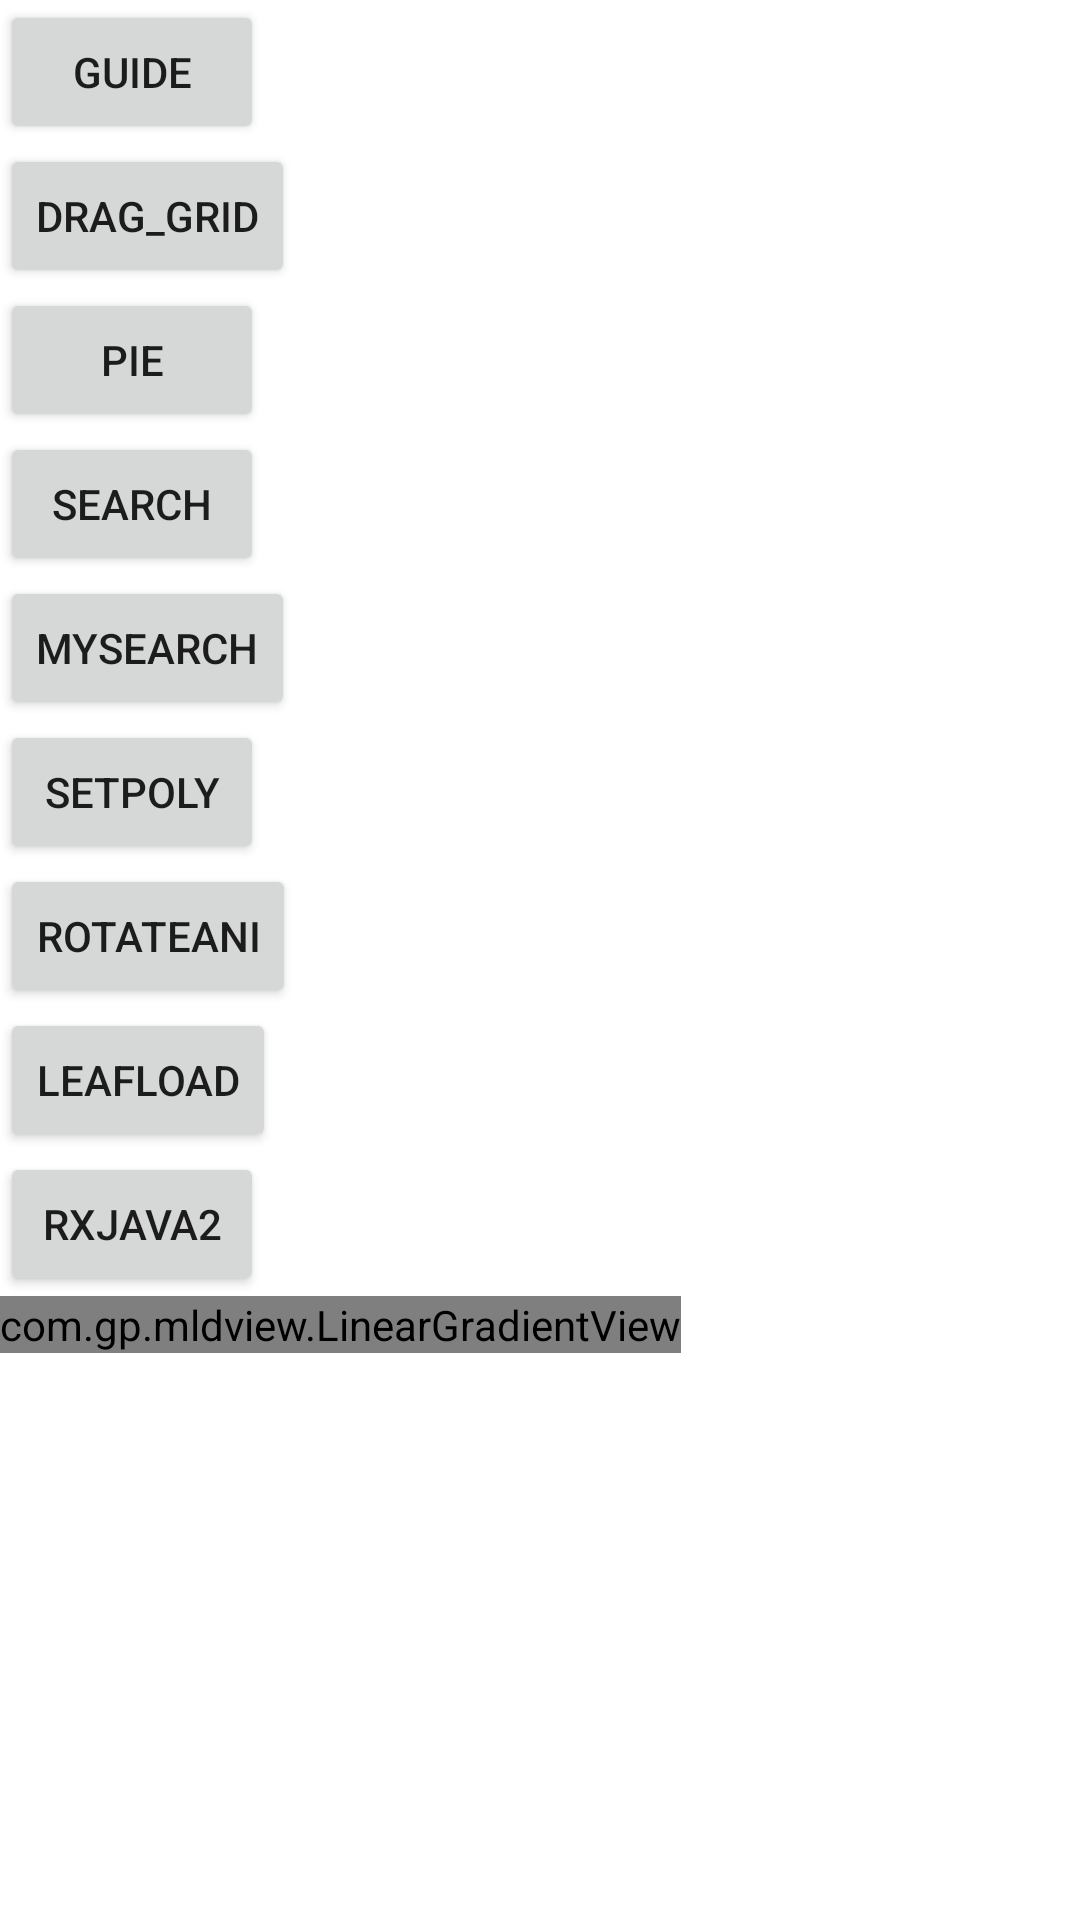

Layout XML and referenced resources for this Android screen:
<!-- AndroidManifest.xml: application theme AppTheme -->
<!-- res/layout/activity_main.xml -->
<?xml version="1.0" encoding="utf-8"?>
<LinearLayout xmlns:android="http://schemas.android.com/apk/res/android"
    xmlns:tools="http://schemas.android.com/tools"
    android:layout_width="match_parent"
    android:layout_height="match_parent"
    android:orientation="vertical"
    tools:context="com.gp.mldview.MainActivity">
    <Button
        android:id="@+id/guide"
        android:layout_width="wrap_content"
        android:layout_height="wrap_content"
        android:text="guide"/>

    <Button
        android:id="@+id/drag_grid"
        android:layout_width="wrap_content"
        android:layout_height="wrap_content"
        android:text="drag_grid" />

    <Button
        android:id="@+id/pie"
        android:layout_width="wrap_content"
        android:layout_height="wrap_content"
        android:text="pie" />

    <Button
        android:id="@+id/search"
        android:layout_width="wrap_content"
        android:layout_height="wrap_content"
        android:text="search" />

    <Button
        android:id="@+id/mysearch"
        android:layout_width="wrap_content"
        android:layout_height="wrap_content"
        android:text="mysearch" />

    <Button
        android:id="@+id/setPoly"
        android:layout_width="wrap_content"
        android:layout_height="wrap_content"
        android:text="setPoly" />

    <Button
        android:id="@+id/rotateAni"
        android:layout_width="wrap_content"
        android:layout_height="wrap_content"
        android:text="rotateAni" />

    <Button
        android:id="@+id/leafload"
        android:layout_width="wrap_content"
        android:layout_height="wrap_content"
        android:text="leafload" />

    <Button
        android:id="@+id/rxjava2"
        android:layout_width="wrap_content"
        android:layout_height="wrap_content"
        android:text="rxjava2" />

    <com.gp.mldview.LinearGradientView
        android:layout_width="wrap_content"
        android:layout_height="wrap_content"/>
</LinearLayout>
<!-- resources referenced by this layout -->
<resources>

</resources>
